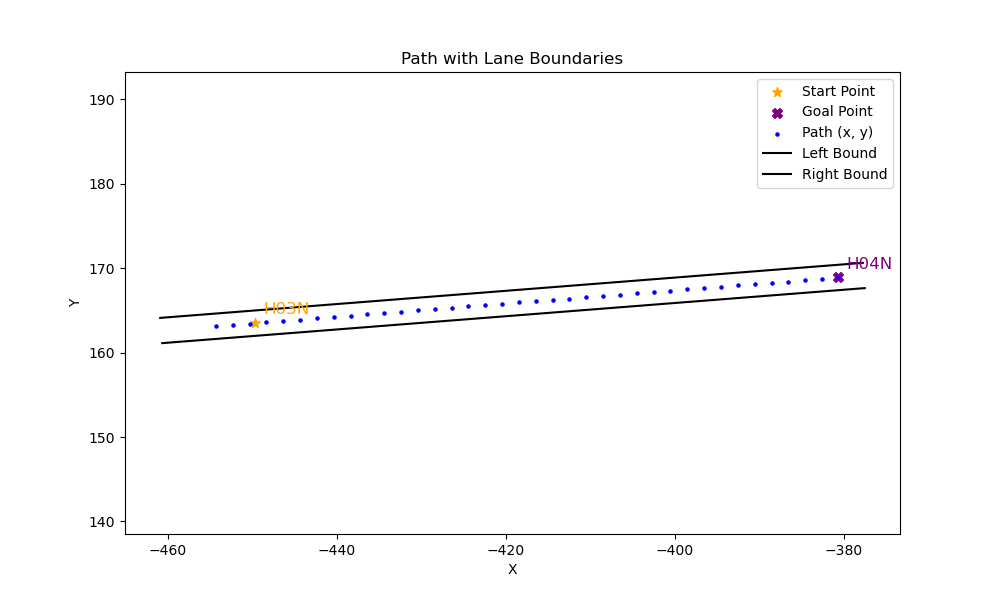

The table this chart was drawn from, first rows:
x, y, yaw, left_x, left_y, right_x, right_y
-454.3, 163.1, 0.07816, -460.9, 164.1, -460.7, 161.1
-452.3, 163.3, 0.07816, -377.7, 170.6, -377.5, 167.6
-450.3, 163.4, 0.07816, , , , 
-448.3, 163.6, 0.07816, , , , 
-446.4, 163.8, 0.07816, , , , 
-444.4, 163.9, 0.07816, , , , 
-442.4, 164.1, 0.07816, , , , 
-440.4, 164.2, 0.07816, , , , 
-438.4, 164.4, 0.07816, , , , 
-436.4, 164.5, 0.07816, , , , 
-434.4, 164.7, 0.07816, , , , 
-432.4, 164.8, 0.07816, , , , 
-430.4, 165, 0.07816, , , , 
-428.4, 165.2, 0.07816, , , , 
-426.4, 165.3, 0.07816, , , , 
-424.4, 165.5, 0.07816, , , , 
-422.4, 165.6, 0.07816, , , , 
-420.4, 165.8, 0.07816, , , , 
-418.4, 165.9, 0.07817, , , , 
-416.4, 166.1, 0.07817, , , , 
-414.4, 166.2, 0.07817, , , , 
-412.5, 166.4, 0.07816, , , , 
-410.5, 166.6, 0.07816, , , , 
-408.5, 166.7, 0.07817, , , , 
-406.5, 166.9, 0.07818, , , , 
-404.5, 167, 0.07817, , , , 
-402.5, 167.2, 0.07813, , , , 
-400.5, 167.3, 0.07813, , , , 
-398.5, 167.5, 0.07821, , , , 
-396.5, 167.7, 0.07833, , , , 
-394.5, 167.8, 0.07818, , , , 
-392.5, 168, 0.076, , , , 
-390.5, 168.1, 0.07438, , , , 
-388.5, 168.3, 0.07657, , , , 
-386.5, 168.4, 0.08069, , , , 
-384.5, 168.6, 0.08677, , , , 
-382.5, 168.8, 0.09408, , , , 
-380.7, 168.9, 0.09408, , , , 
